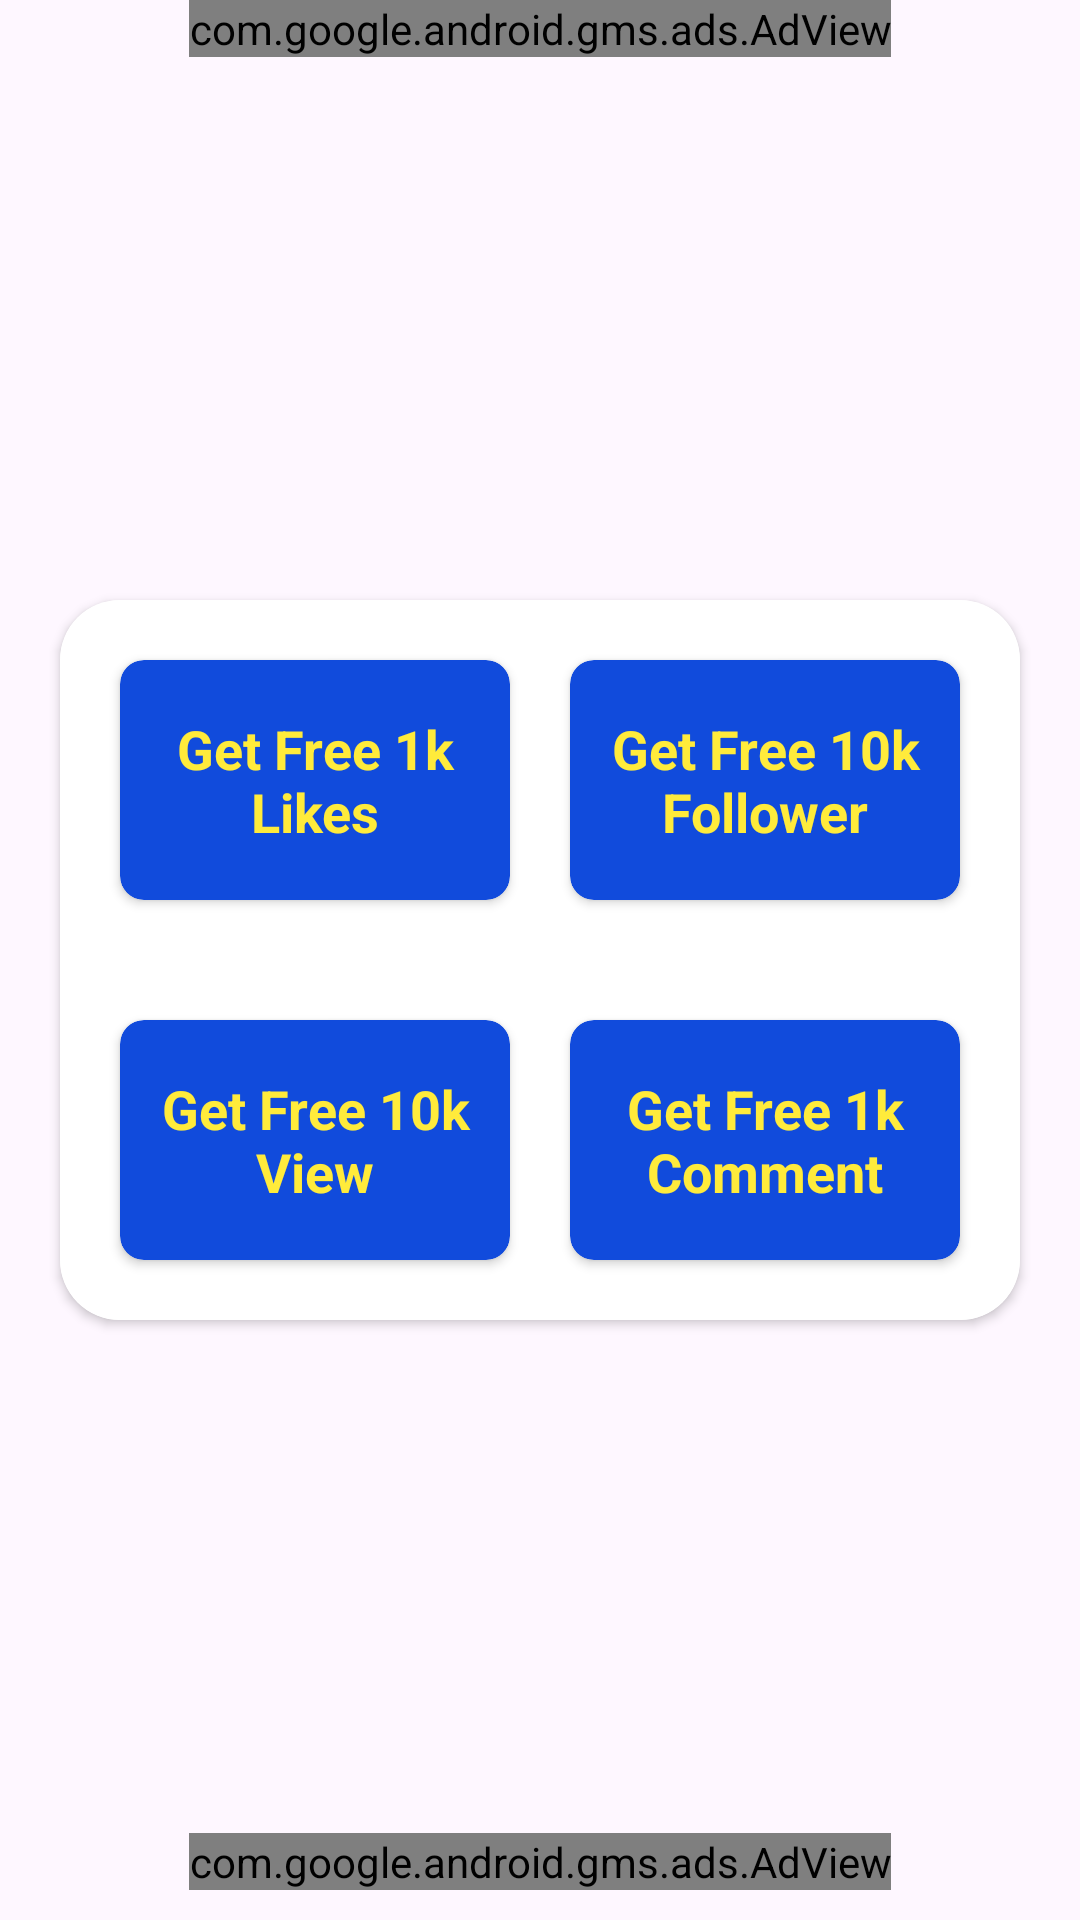

Android layout source for this screen:
<!-- AndroidManifest.xml: application theme Theme.InstaFollowerPlus -->
<!-- res/layout/activity_main.xml -->
<?xml version="1.0" encoding="utf-8"?>
<androidx.constraintlayout.widget.ConstraintLayout
    xmlns:android="http://schemas.android.com/apk/res/android"
    xmlns:tools="http://schemas.android.com/tools"
    xmlns:app="http://schemas.android.com/apk/res-auto"
    android:layout_width="match_parent"
    android:layout_height="match_parent"
    android:background="@drawable/backgroud"
    tools:context=".MainActivity">

    <ImageView
        android:layout_width="189dp"
        android:layout_height="118dp"
        android:src="@drawable/clipart1375223"
        app:layout_constraintBottom_toTopOf="@+id/card1"
        app:layout_constraintEnd_toEndOf="parent"
        app:layout_constraintStart_toStartOf="parent"
        app:layout_constraintTop_toTopOf="parent">

    </ImageView>

    <androidx.cardview.widget.CardView
        android:id="@+id/card1"
        android:layout_width="match_parent"
        android:layout_height="wrap_content"
        android:elevation="15dp"
        android:layout_marginLeft="20dp"
        android:layout_marginRight="20dp"
        app:cardCornerRadius="20dp"
        app:cardBackgroundColor="@color/white"
        app:layout_constraintBottom_toBottomOf="parent"
        app:layout_constraintEnd_toEndOf="parent"
        app:layout_constraintStart_toStartOf="parent"
        app:layout_constraintTop_toTopOf="parent">
        <LinearLayout
            android:layout_width="wrap_content"
            android:layout_height="wrap_content"
            android:background="@color/white"
            android:layout_gravity="center"
            android:orientation="vertical">
        <androidx.appcompat.widget.LinearLayoutCompat
            android:layout_width="wrap_content"
            android:layout_height="wrap_content"
            android:layout_gravity="center"
            android:layout_margin="10dp"
            android:gravity="center">
        <androidx.cardview.widget.CardView
            android:layout_width="wrap_content"
            android:layout_height="80dp"
            app:cardCornerRadius="8dp"
            android:layout_margin="10dp"
            app:cardBackgroundColor="#114BDC">

            <TextView
                android:id="@+id/txtLikes"
                android:layout_width="130dp"
                android:layout_height="wrap_content"
                android:textStyle="bold"
                android:padding="5dp"
                android:clickable="true"
                android:layout_gravity="center"
                android:gravity="center"
                android:textSize="18sp"
                android:textColor="#FFEB3B"
                android:text="Get Free 1k  Likes">
            </TextView>

        </androidx.cardview.widget.CardView>

        <androidx.cardview.widget.CardView
            android:layout_width="wrap_content"
            android:layout_height="80dp"
            app:cardCornerRadius="8dp"
            android:layout_margin="10dp"
            app:cardBackgroundColor="#114BDC">
            <TextView
                android:id="@+id/txtFollower"
                android:layout_width="130dp"
                android:layout_height="wrap_content"
                android:textStyle="bold"
                android:padding="5dp"
                android:clickable="true"
                android:layout_gravity="center"
                android:textSize="18sp"
                android:gravity="center"
                android:textColor="#FFEB3B"
                android:text="Get Free 10k Follower">
            </TextView>
        </androidx.cardview.widget.CardView>
        </androidx.appcompat.widget.LinearLayoutCompat>

            <androidx.appcompat.widget.LinearLayoutCompat
                android:layout_width="wrap_content"
                android:layout_height="wrap_content"
                android:layout_gravity="center"
                android:layout_margin="10dp"
                android:gravity="center">



                <androidx.cardview.widget.CardView
                    android:layout_width="wrap_content"
                    android:layout_height="80dp"
                    app:cardCornerRadius="8dp"
                    android:layout_margin="10dp"
                    app:cardBackgroundColor="#114BDC">

                    <TextView
                        android:id="@+id/txtView"
                        android:layout_width="130dp"
                        android:layout_height="wrap_content"
                        android:textStyle="bold"
                        android:padding="5dp"
                        android:gravity="center"
                        android:clickable="true"
                        android:layout_gravity="center"
                        android:textSize="18sp"
                        android:textColor="#FFEB3B"
                        android:text="Get Free 10k  View">
                    </TextView>

                </androidx.cardview.widget.CardView>

                <androidx.cardview.widget.CardView
                    android:layout_width="wrap_content"
                    android:layout_height="80dp"
                    app:cardCornerRadius="8dp"
                    android:layout_margin="10dp"
                    app:cardBackgroundColor="#114BDC">
                    <TextView
                        android:id="@+id/txtComment"
                        android:layout_width="130dp"
                        android:layout_height="wrap_content"
                        android:textStyle="bold"
                        android:padding="5dp"
                        android:gravity="center"
                        android:clickable="true"
                        android:layout_gravity="center"
                        android:textSize="18sp"
                        android:textColor="#FFEB3B"
                        android:text="Get Free 1k Comment">
                    </TextView>
                </androidx.cardview.widget.CardView>
            </androidx.appcompat.widget.LinearLayoutCompat>

        </LinearLayout>

    </androidx.cardview.widget.CardView>

    <com.google.android.gms.ads.AdView
        android:id="@+id/adView"
        android:layout_width="wrap_content"
        android:layout_height="wrap_content"
        android:layout_alignParentBottom="true"
        android:layout_centerHorizontal="true"
        app:adSize="BANNER"
        android:layout_marginBottom="10dp"
        app:adUnitId="ca-app-pub-5216145505382243/9989809111"
        app:layout_constraintBottom_toBottomOf="parent"
        app:layout_constraintEnd_toEndOf="parent"
        app:layout_constraintStart_toStartOf="parent">
    </com.google.android.gms.ads.AdView>
    <com.google.android.gms.ads.AdView
        android:id="@+id/adView3"
        android:layout_width="wrap_content"
        android:layout_height="wrap_content"
        android:layout_alignParentBottom="true"
        android:layout_centerHorizontal="true"
        app:adSize="BANNER"
        app:adUnitId="ca-app-pub-5216145505382243/9989809111"
        app:layout_constraintEnd_toEndOf="parent"
        app:layout_constraintStart_toStartOf="parent"
        app:layout_constraintTop_toTopOf="parent">
    </com.google.android.gms.ads.AdView>

</androidx.constraintlayout.widget.ConstraintLayout>
<!-- resources referenced by this layout -->
<resources>
  <style name="Theme.InstaFollowerPlus" parent="Base.Theme.InstaFollowerPlus" />
  <style name="Base.Theme.InstaFollowerPlus" parent="Theme.Material3.DayNight.NoActionBar">
          
          
      </style>
  <!-- not gathered from this repository: default colours our renderer supplied (Android Studio template values) -->
  <color name="white">#FFFFFFFF</color>
</resources>
